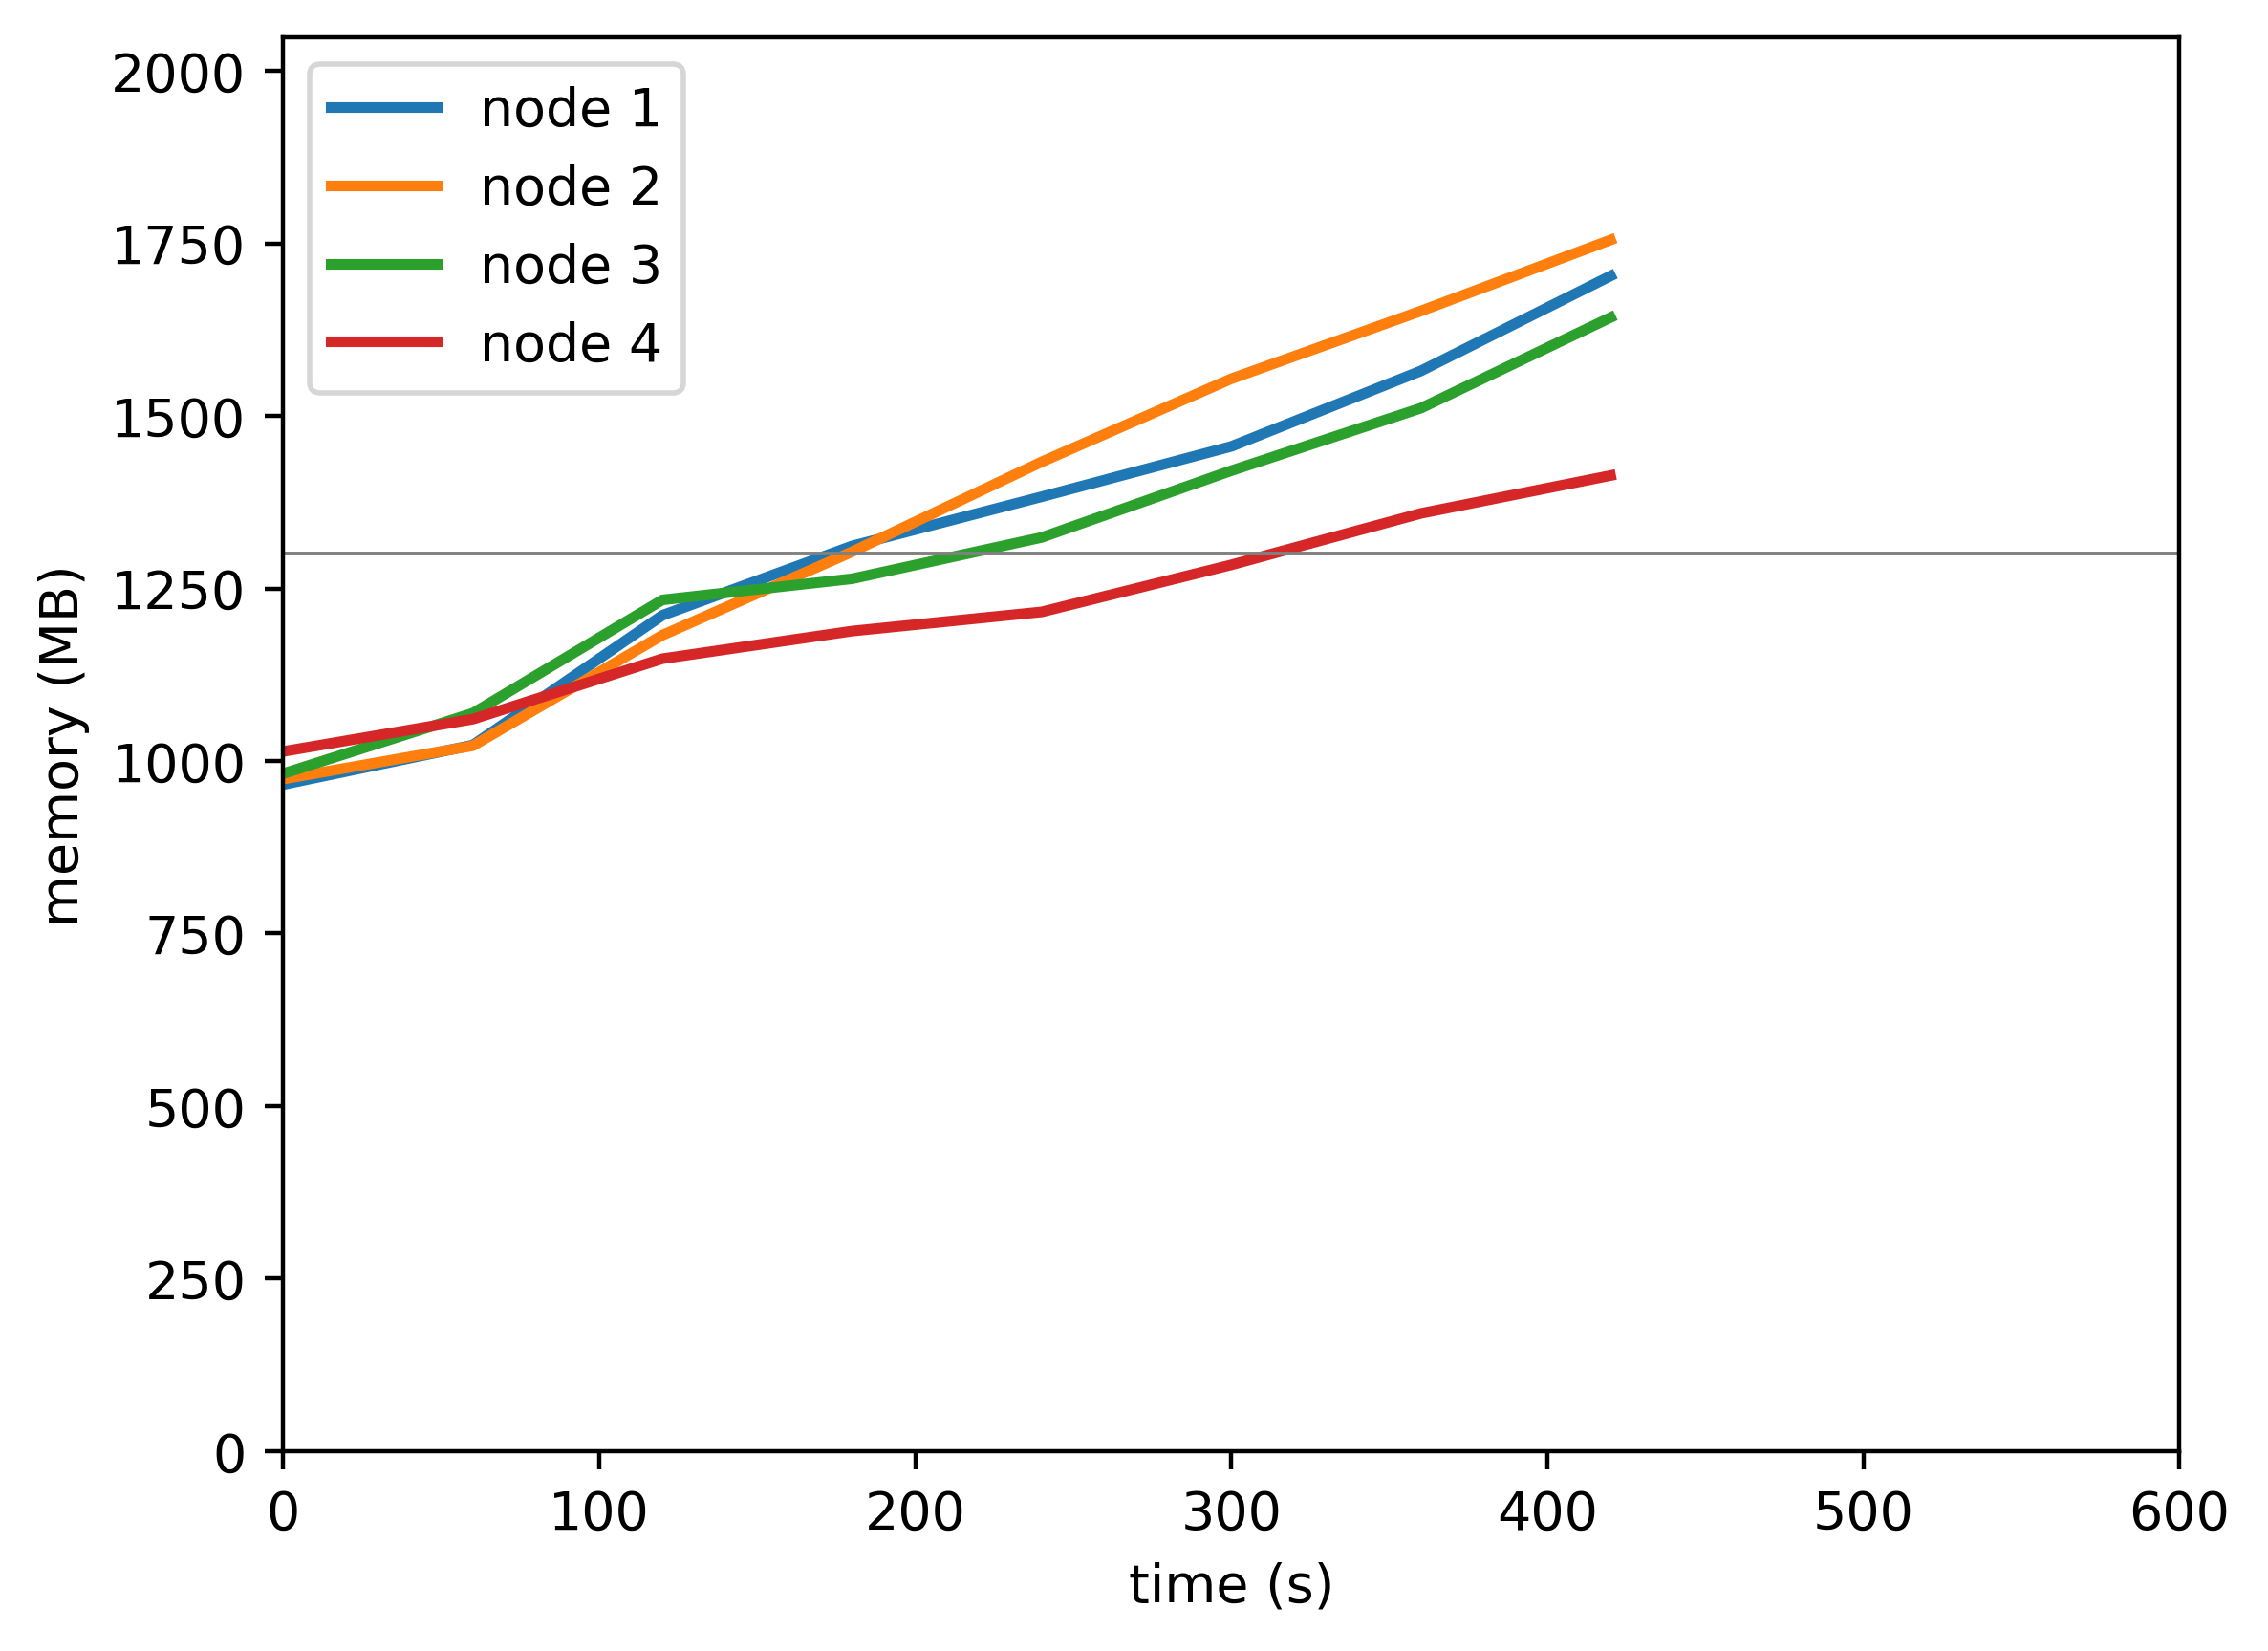

Values plotted in this chart, from the file beside it:
timestamp, ppgcc-m02_pod_amount, ppgcc-m02_memory, ppgcc-m02_cpu, ppgcc-m03_pod_amount, ppgcc-m03_memory, ppgcc-m03_cpu, ppgcc-m04_pod_amount, ppgcc-m04_memory, ppgcc-m04_cpu, ppgcc-m05_pod_amount, ppgcc-m05_memory, ppgcc-m05_cpu
0, 5, 989032, 112092136, 5, 997184, 104006907, 5, 1005300, 105907766, 5, 1038176, 107795279
60, 5, 1047640, 286164292, 5, 1046552, 256385987, 5, 1094928, 430529034, 5, 1086092, 378077714
120, 5, 1240184, 1884170312, 5, 1210744, 1883110577, 5, 1263064, 1891436851, 5, 1175772, 1875575156
180, 5, 1343024, 1887805155, 5, 1334420, 1910101335, 5, 1294388, 1904686530, 5, 1216776, 1898579878
240, 5, 1416120, 1899979284, 5, 1467864, 1908918648, 5, 1355736, 1878085831, 5, 1245232, 1888056924
300, 5, 1490816, 1912689206, 5, 1591192, 1914546269, 5, 1454772, 1899206971, 5, 1315044, 1892745199
360, 5, 1602828, 1897996518, 5, 1691736, 1906637678, 5, 1547584, 1903401778, 5, 1391436, 1881697569
420, 5, 1743684, 1898400277, 5, 1797148, 1890496889, 5, 1682080, 1905416883, 5, 1447580, 1900056947
480, 5, 1833196, 1897841969, 5, 1805708, 1903993939, 5, 1521640, 1881801461
